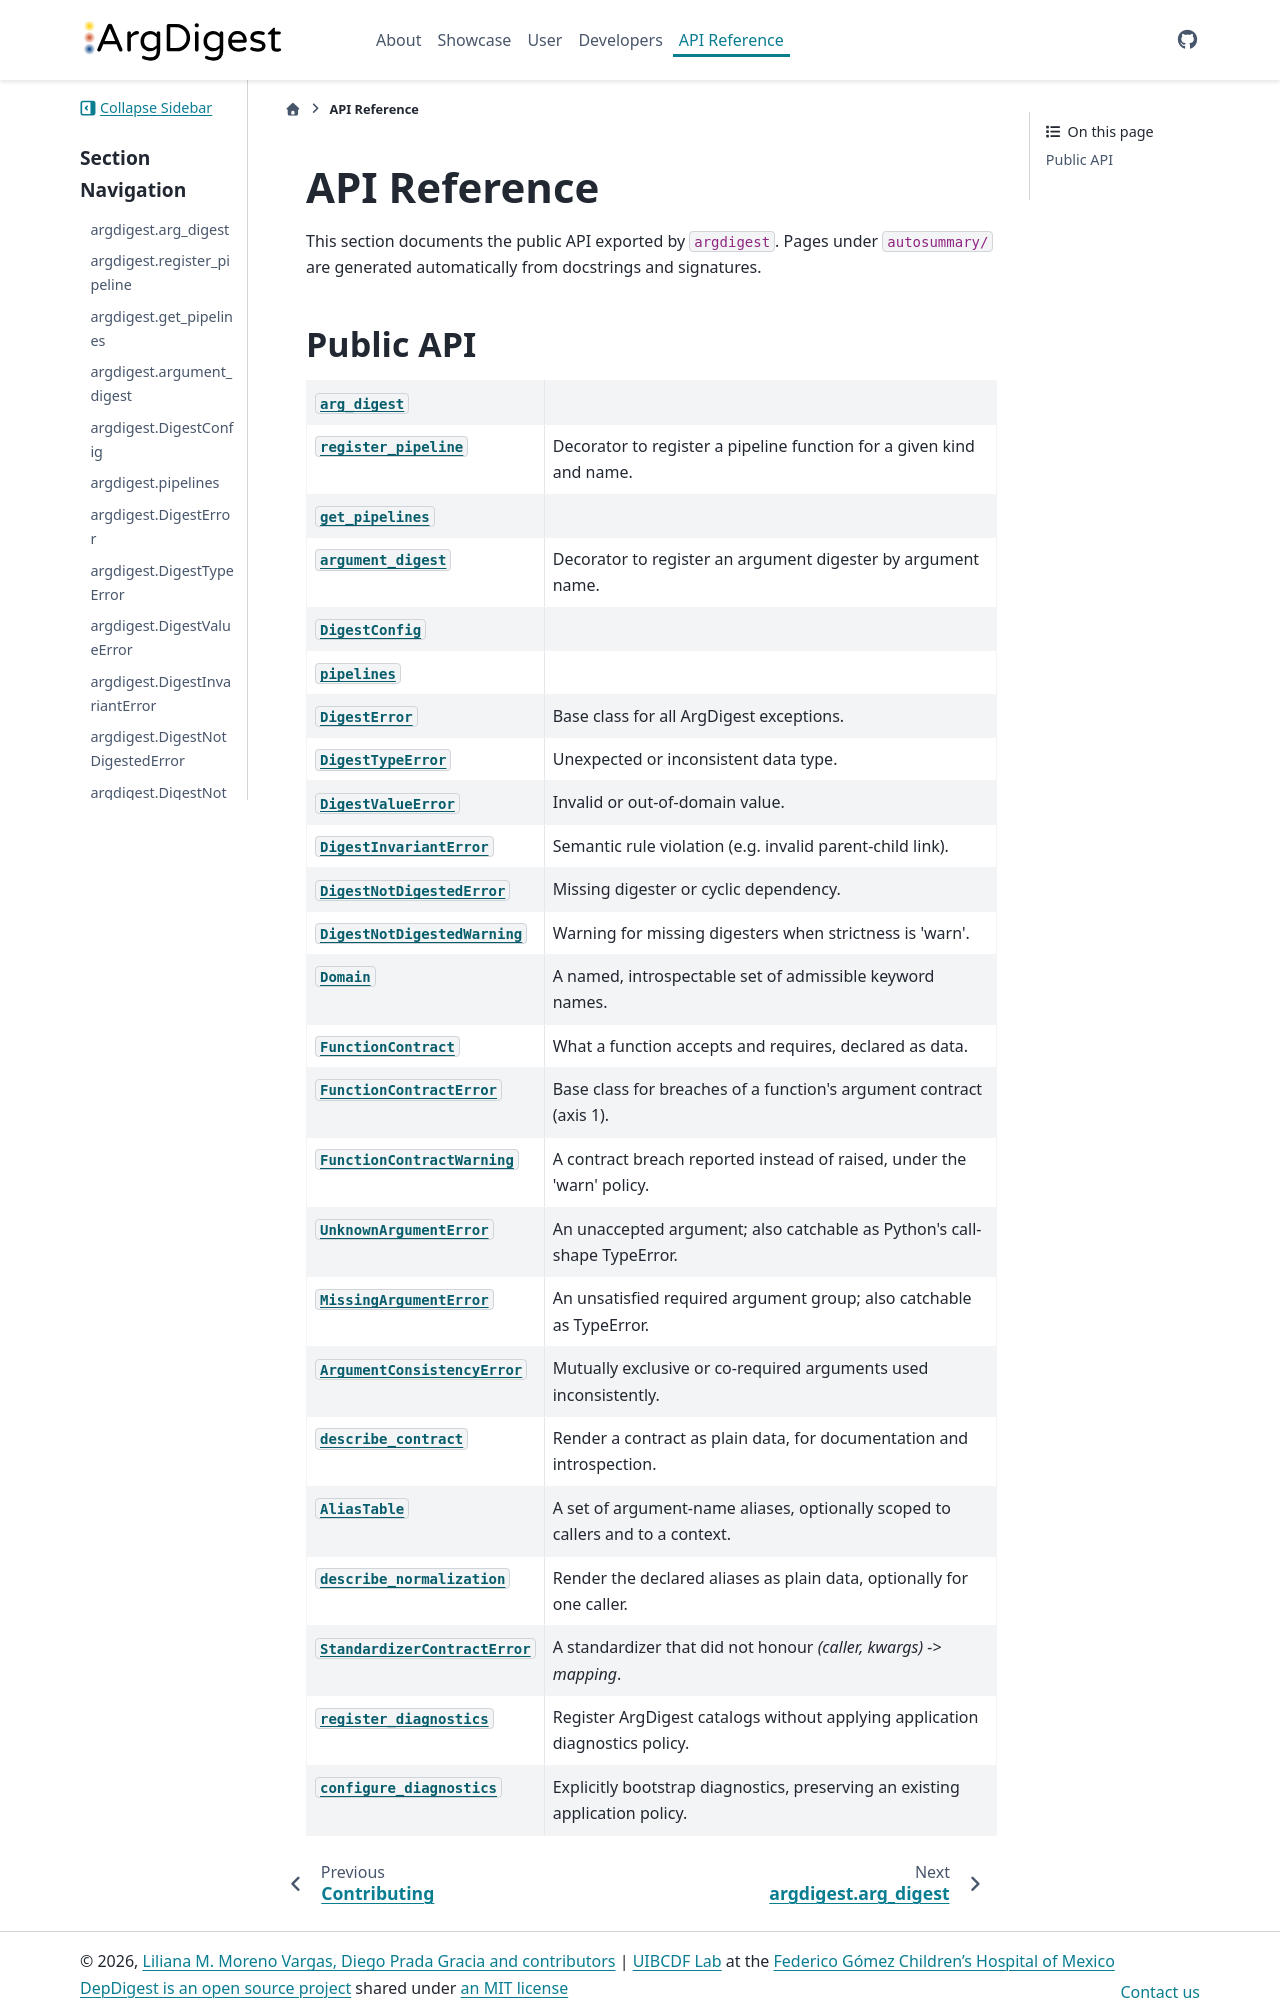

repository: uibcdf/argdigest · page: api/index.html · generator: sphinx

# API Reference

This section documents the public API exported by `argdigest`.
Pages under `autosummary/` are generated automatically from docstrings and
signatures.

## Public API

```{eval-rst}
.. currentmodule:: argdigest

.. autosummary::
   :toctree: autosummary
   :nosignatures:
